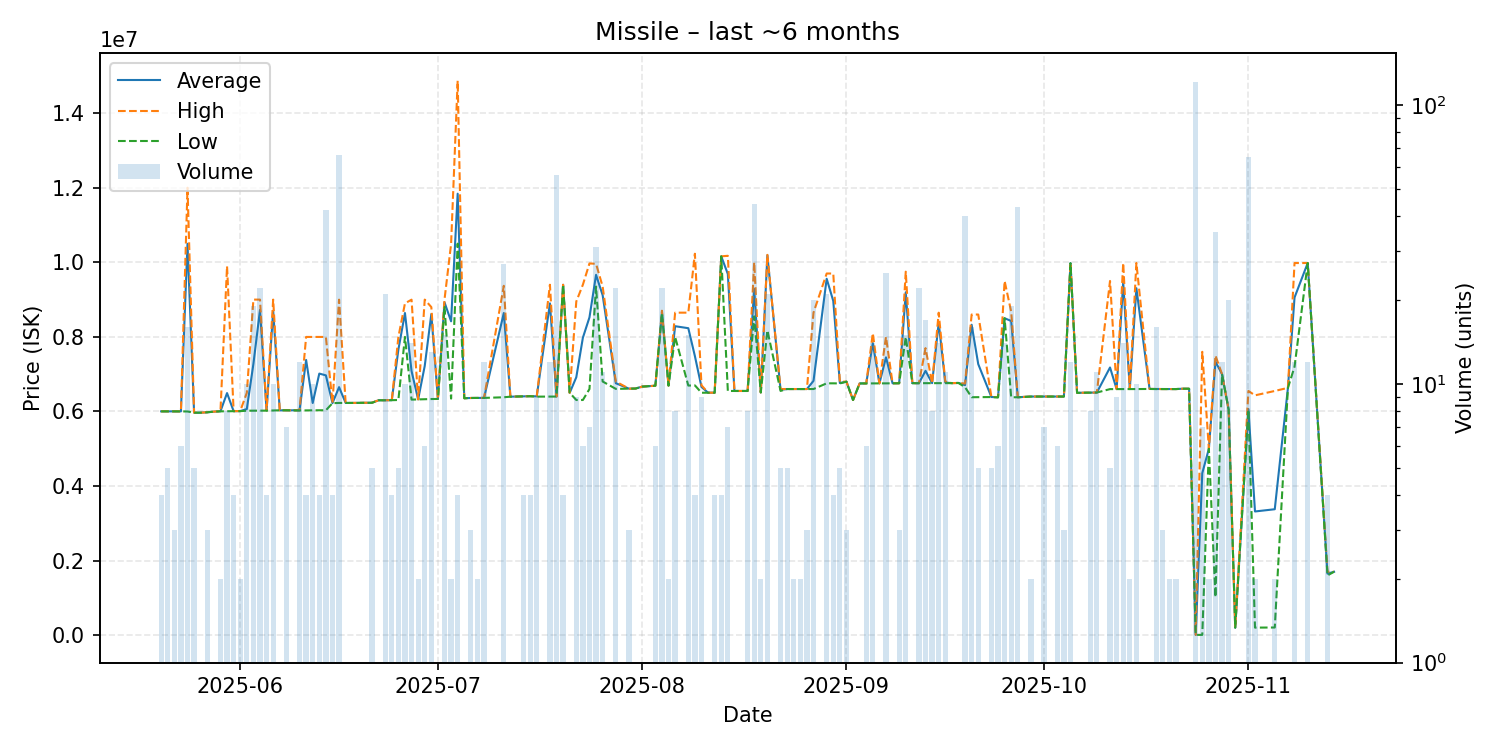

Values plotted in this chart, from the file beside it:
date, average, highest, lowest, order_count, volume
2025-05-20, 6003500, 6004000, 6003000, 3, 4
2025-05-21, 6003400, 6004000, 6003000, 4, 5
2025-05-22, 6002000, 6002000, 6002000, 2, 3
2025-05-23, 6002833, 6003000, 6002000, 2, 6
2025-05-24, 10497625, 12000000, 6000000, 5, 16
2025-05-25, 5967400, 5969000, 5967000, 2, 5
2025-05-26, 5968000, 5968000, 5968000, 1, 1
2025-05-27, 5978667, 5980000, 5978000, 3, 3
2025-05-28, 5996000, 5996000, 5996000, 1, 1
2025-05-29, 6005500, 6007000, 6004000, 2, 2
2025-05-30, 6493375, 9897000, 6007000, 4, 8
2025-05-31, 6008000, 6008000, 6008000, 2, 4
2025-06-01, 6010500, 6012000, 6009000, 2, 2
2025-06-02, 6065600, 6500000, 6021000, 4, 10
2025-06-03, 7275000, 9000000, 6021000, 10, 19
2025-06-04, 8724682, 9000000, 6021500, 4, 22
2025-06-05, 6024000, 6027000, 6023000, 2, 4
2025-06-06, 8702400, 9000000, 6027000, 3, 10
2025-06-07, 6031000, 6031000, 6031000, 1, 1
2025-06-08, 6032000, 6032000, 6032000, 2, 7
2025-06-10, 6030833, 6033000, 6027000, 5, 12
2025-06-11, 7381750, 7999000, 6029000, 3, 4
2025-06-12, 6227300, 7998000, 6031000, 4, 10
2025-06-13, 7016000, 7999000, 6033000, 3, 4
2025-06-14, 6968619, 7999000, 6032000, 5, 42
2025-06-15, 6224000, 6227000, 6223000, 4, 4
2025-06-16, 6652621, 8998500, 6229000, 10, 66
2025-06-17, 6229000, 6229000, 6229000, 1, 1
2025-06-18, 6229000, 6229000, 6229000, 1, 1
2025-06-20, 6232000, 6232000, 6232000, 1, 1
2025-06-21, 6235200, 6236000, 6234000, 5, 5
2025-06-22, 6300000, 6300000, 6300000, 1, 1
2025-06-23, 6301476, 6302000, 6301000, 3, 21
2025-06-24, 6303000, 6303000, 6303000, 1, 4
2025-06-25, 7657600, 7995000, 6308000, 4, 5
2025-06-26, 8640000, 8900000, 8000000, 4, 10
2025-06-27, 7083857, 8998000, 6318000, 8, 14
2025-06-28, 6324000, 6324000, 6324000, 2, 2
2025-06-29, 7220667, 9000000, 6331000, 2, 6
2025-06-30, 8610308, 8800000, 6334000, 2, 13
2025-07-01, 6336000, 6336000, 6336000, 1, 1
2025-07-02, 8927667, 9000000, 8800000, 8, 15
2025-07-03, 8418000, 10490000, 6346000, 2, 2
2025-07-04, 11840000, 14870000, 10500000, 4, 4
2025-07-05, 6355000, 6355000, 6355000, 1, 1
2025-07-06, 6362000, 6362000, 6362000, 2, 3
2025-07-07, 6362500, 6363000, 6362000, 2, 2
2025-07-08, 6364833, 6365000, 6364000, 2, 12
2025-07-11, 8639667, 9370000, 6381000, 7, 27
2025-07-12, 6397000, 6397000, 6397000, 1, 1
2025-07-14, 6407000, 6407000, 6407000, 4, 4
2025-07-15, 6410000, 6410000, 6410000, 2, 4
2025-07-16, 6406556, 6408000, 6398000, 4, 9
2025-07-18, 8899000, 9399000, 6400000, 4, 12
2025-07-19, 6400000, 6400000, 6400000, 2, 56
2025-07-20, 9398000, 9398000, 9398000, 2, 4
2025-07-21, 6500000, 6500000, 6500000, 1, 1
2025-07-22, 6916889, 8949000, 6308000, 5, 9
2025-07-23, 7977500, 9399000, 6308000, 5, 6
2025-07-24, 8523429, 9970000, 6602000, 5, 7
... 94 more rows
